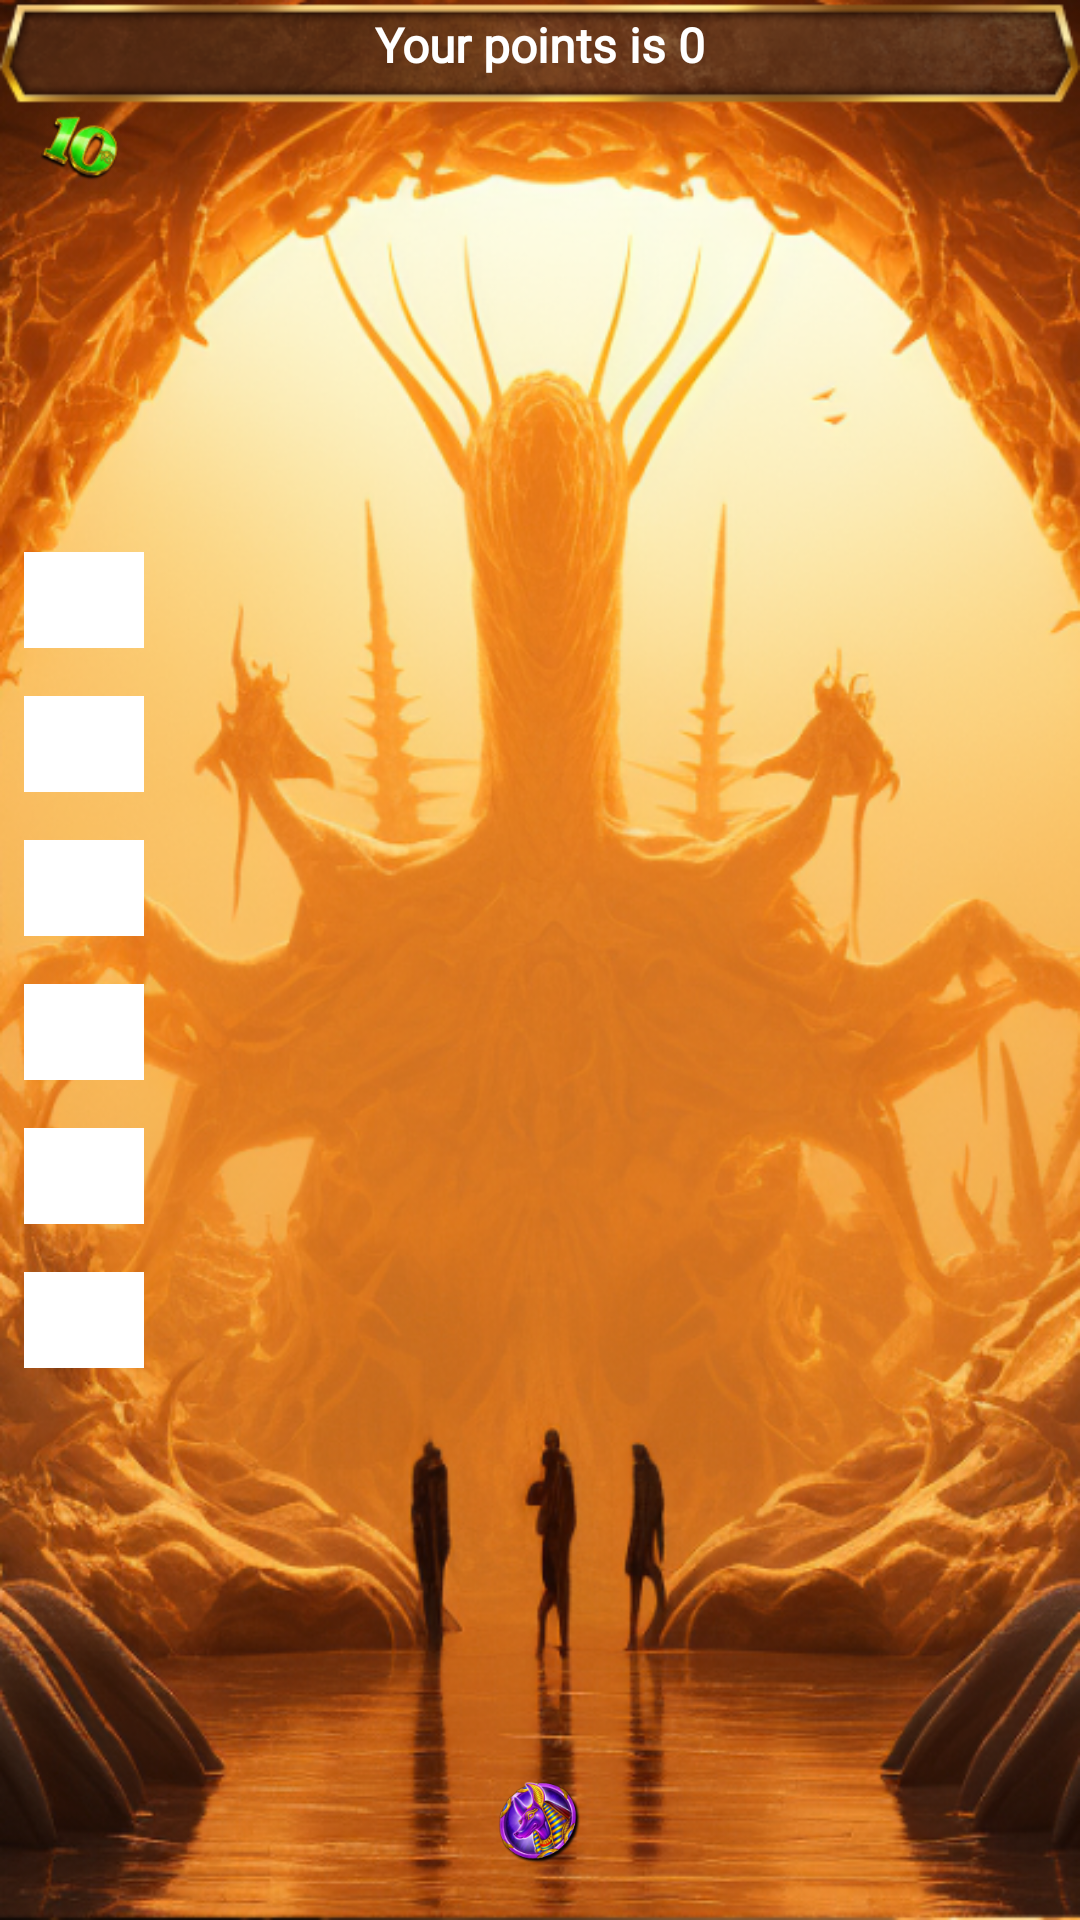

Reconstruct the res/layout file that produces this screen, plus the resources it refers to.
<!-- AndroidManifest.xml: application theme Theme.SuccessOfRa -->
<!-- res/layout/activity_play.xml -->
<?xml version="1.0" encoding="utf-8"?>
<androidx.constraintlayout.widget.ConstraintLayout
    xmlns:android="http://schemas.android.com/apk/res/android"
    android:layout_width="match_parent"
    android:layout_height="match_parent"
    xmlns:tools="http://schemas.android.com/tools"
    xmlns:app="http://schemas.android.com/apk/res-auto"
    android:background="@drawable/bgaction"
    tools:context=".presentation.PlayActivity">

    <TextView
        android:id="@+id/gamepoints"
        android:layout_width="wrap_content"
        android:layout_height="wrap_content"
        android:text="@string/your_points_is_0"
        android:textColor="@color/white"
        android:textStyle="bold"
        android:textSize="@dimen/font_size_xs"
        android:fontFamily="@font/plump"
        android:layout_marginTop="@dimen/margin_size_s"
        app:layout_constraintStart_toStartOf="parent"
        app:layout_constraintEnd_toEndOf="parent"
        app:layout_constraintTop_toTopOf="parent"/>

    <LinearLayout
        android:id="@+id/powerlayout"
        android:layout_width="wrap_content"
        android:layout_height="wrap_content"
        android:orientation="vertical"
        android:padding="4dp"
        app:layout_constraintStart_toStartOf="parent"
        app:layout_constraintTop_toTopOf="parent"
        app:layout_constraintBottom_toBottomOf="parent">

        <ImageView
            android:id="@+id/powerImg6"
            android:layout_width="wrap_content"
            android:layout_height="wrap_content"
            android:src="@drawable/baseline_rectangle_24_white"/>

        <ImageView
            android:id="@+id/powerImg5"
            android:layout_width="wrap_content"
            android:layout_height="wrap_content"
            android:src="@drawable/baseline_rectangle_24_white"/>

        <ImageView
            android:id="@+id/powerImg4"
            android:layout_width="wrap_content"
            android:layout_height="wrap_content"
            android:src="@drawable/baseline_rectangle_24_white"/>

        <ImageView
            android:id="@+id/powerImg3"
            android:layout_width="wrap_content"
            android:layout_height="wrap_content"
            android:src="@drawable/baseline_rectangle_24_white"/>

        <ImageView
            android:id="@+id/powerImg2"
            android:layout_width="wrap_content"
            android:layout_height="wrap_content"
            android:src="@drawable/baseline_rectangle_24_white"/>

        <ImageView
            android:id="@+id/powerImg1"
            android:layout_width="wrap_content"
            android:layout_height="wrap_content"
            android:src="@drawable/baseline_rectangle_24_white"/>

    </LinearLayout>


    <LinearLayout
        android:id="@+id/healthlayout"
        android:layout_width="wrap_content"
        android:layout_height="wrap_content"
        android:orientation="vertical"
        android:padding="4dp"
        app:layout_constraintEnd_toEndOf="parent"
        app:layout_constraintTop_toTopOf="parent"
        app:layout_constraintBottom_toBottomOf="parent">

        <ImageView
            android:id="@+id/health6"
            android:layout_width="wrap_content"
            android:layout_height="wrap_content"
            android:src="@drawable/baseline_heart_broken_24"/>

        <ImageView
            android:id="@+id/health5"
            android:layout_width="wrap_content"
            android:layout_height="wrap_content"
            android:src="@drawable/baseline_heart_broken_24"/>

        <ImageView
            android:id="@+id/health4"
            android:layout_width="wrap_content"
            android:layout_height="wrap_content"
            android:src="@drawable/baseline_heart_broken_24"/>

        <ImageView
            android:id="@+id/health3"
            android:layout_width="wrap_content"
            android:layout_height="wrap_content"
            android:src="@drawable/baseline_heart_broken_24"/>

        <ImageView
            android:id="@+id/health2"
            android:layout_width="wrap_content"
            android:layout_height="wrap_content"
            android:src="@drawable/baseline_heart_broken_24"/>

        <ImageView
            android:id="@+id/health1"
            android:layout_width="wrap_content"
            android:layout_height="wrap_content"
            android:src="@drawable/baseline_heart_broken_24"/>

    </LinearLayout>

    <ImageView
        android:id="@+id/throwable"
        android:layout_width="0dp"
        android:layout_height="0dp"
        android:adjustViewBounds="true"
        app:layout_constraintWidth_percent="0.15"
        app:layout_constraintHeight_percent="0.10"
        android:src="@drawable/tosq_pic_2_anubis"
        app:layout_constraintStart_toStartOf="parent"
        app:layout_constraintEnd_toEndOf="parent"
        app:layout_constraintBottom_toBottomOf="parent" />

    <ImageView
        android:id="@+id/target"
        android:layout_width="0dp"
        android:layout_height="0dp"
        app:layout_constraintWidth_percent="0.15"
        app:layout_constraintHeight_percent="0.10"
        android:src="@drawable/tosq_royal_10"
        android:adjustViewBounds="true"
        android:layout_marginTop="@dimen/margin_size_l"
        app:layout_constraintStart_toStartOf="parent"
        app:layout_constraintTop_toTopOf="parent"/>


    <ImageView
        android:id="@+id/lightOfWin"
        android:layout_width="wrap_content"
        android:layout_height="wrap_content"
        android:src="@drawable/lightbg"
        android:alpha="0.0"
        app:layout_constraintStart_toStartOf="parent"
        app:layout_constraintEnd_toEndOf="parent"
        app:layout_constraintBottom_toBottomOf="parent"/>

    <TextView
        android:id="@+id/complimenttv"
        android:layout_width="wrap_content"
        android:layout_height="wrap_content"
        android:textColor="@color/lightwhite"
        android:textSize="@dimen/font_size_l"
        android:fontFamily="@font/plump"
        android:text="@string/good"
        android:visibility="invisible"
        app:layout_constraintStart_toStartOf="parent"
        app:layout_constraintEnd_toEndOf="parent"
        app:layout_constraintTop_toTopOf="parent"
        app:layout_constraintBottom_toBottomOf="parent"/>



    <FrameLayout
        android:id="@+id/gameOverLayout"
        android:layout_width="match_parent"
        android:layout_height="wrap_content"
        android:visibility="invisible"
        android:background="@drawable/loadingdecor"
        app:layout_constraintStart_toStartOf="parent"
        app:layout_constraintEnd_toEndOf="parent"
        app:layout_constraintTop_toTopOf="parent"
        app:layout_constraintBottom_toBottomOf="parent">


        <TextView
            android:layout_width="wrap_content"
            android:layout_height="wrap_content"
            android:textColor="@color/black"
            android:textSize="@dimen/font_size_m"
            android:textAlignment="center"
            android:textStyle="bold"
            android:text="@string/the_game_is_finished_your_health_is_low"
            android:layout_gravity="center"/>

    </FrameLayout>


</androidx.constraintlayout.widget.ConstraintLayout>
<!-- resources referenced by this layout -->
<resources>
  <color name="black">#FF000000</color>
  <color name="lightwhite">#D1CFCF</color>
  <color name="white">#FFFFFFFF</color>
  <dimen name="font_size_l">48sp</dimen>
  <dimen name="font_size_m">32sp</dimen>
  <dimen name="font_size_xs">16sp</dimen>
  <dimen name="margin_size_l">16dp</dimen>
  <dimen name="margin_size_s">4dp</dimen>
  <!-- drawable baseline_rectangle_24_white (drawable) -->
  <vector android:height="48dp" android:tint="#FFFFFF"
      android:viewportHeight="24" android:viewportWidth="24"
      android:width="48dp" xmlns:android="http://schemas.android.com/apk/res/android">
      <path android:fillColor="@android:color/white" android:pathData="M2,4h20v16h-20z"/>
  </vector>
  <!-- drawable bgaction: png bitmap (drawable, 596955 bytes) -->
  <!-- drawable lightbg: png bitmap (drawable, 179659 bytes) -->
  <!-- drawable loadingdecor: png bitmap (drawable, 263514 bytes) -->
  <!-- drawable tosq_pic_2_anubis: png bitmap (drawable, 26976 bytes) -->
  <!-- drawable tosq_royal_10: png bitmap (drawable, 7197 bytes) -->
  <string name="good">Good!</string>
  <string name="the_game_is_finished_your_health_is_low">The game is finished, your health is low(</string>
  <string name="your_points_is_0">Your points is 0</string>
  <style name="Theme.SuccessOfRa" parent="Base.Theme.SuccessOfRa" />
  <style name="Base.Theme.SuccessOfRa" parent="Theme.Material3.DayNight.NoActionBar">
          
          
      </style>
</resources>
